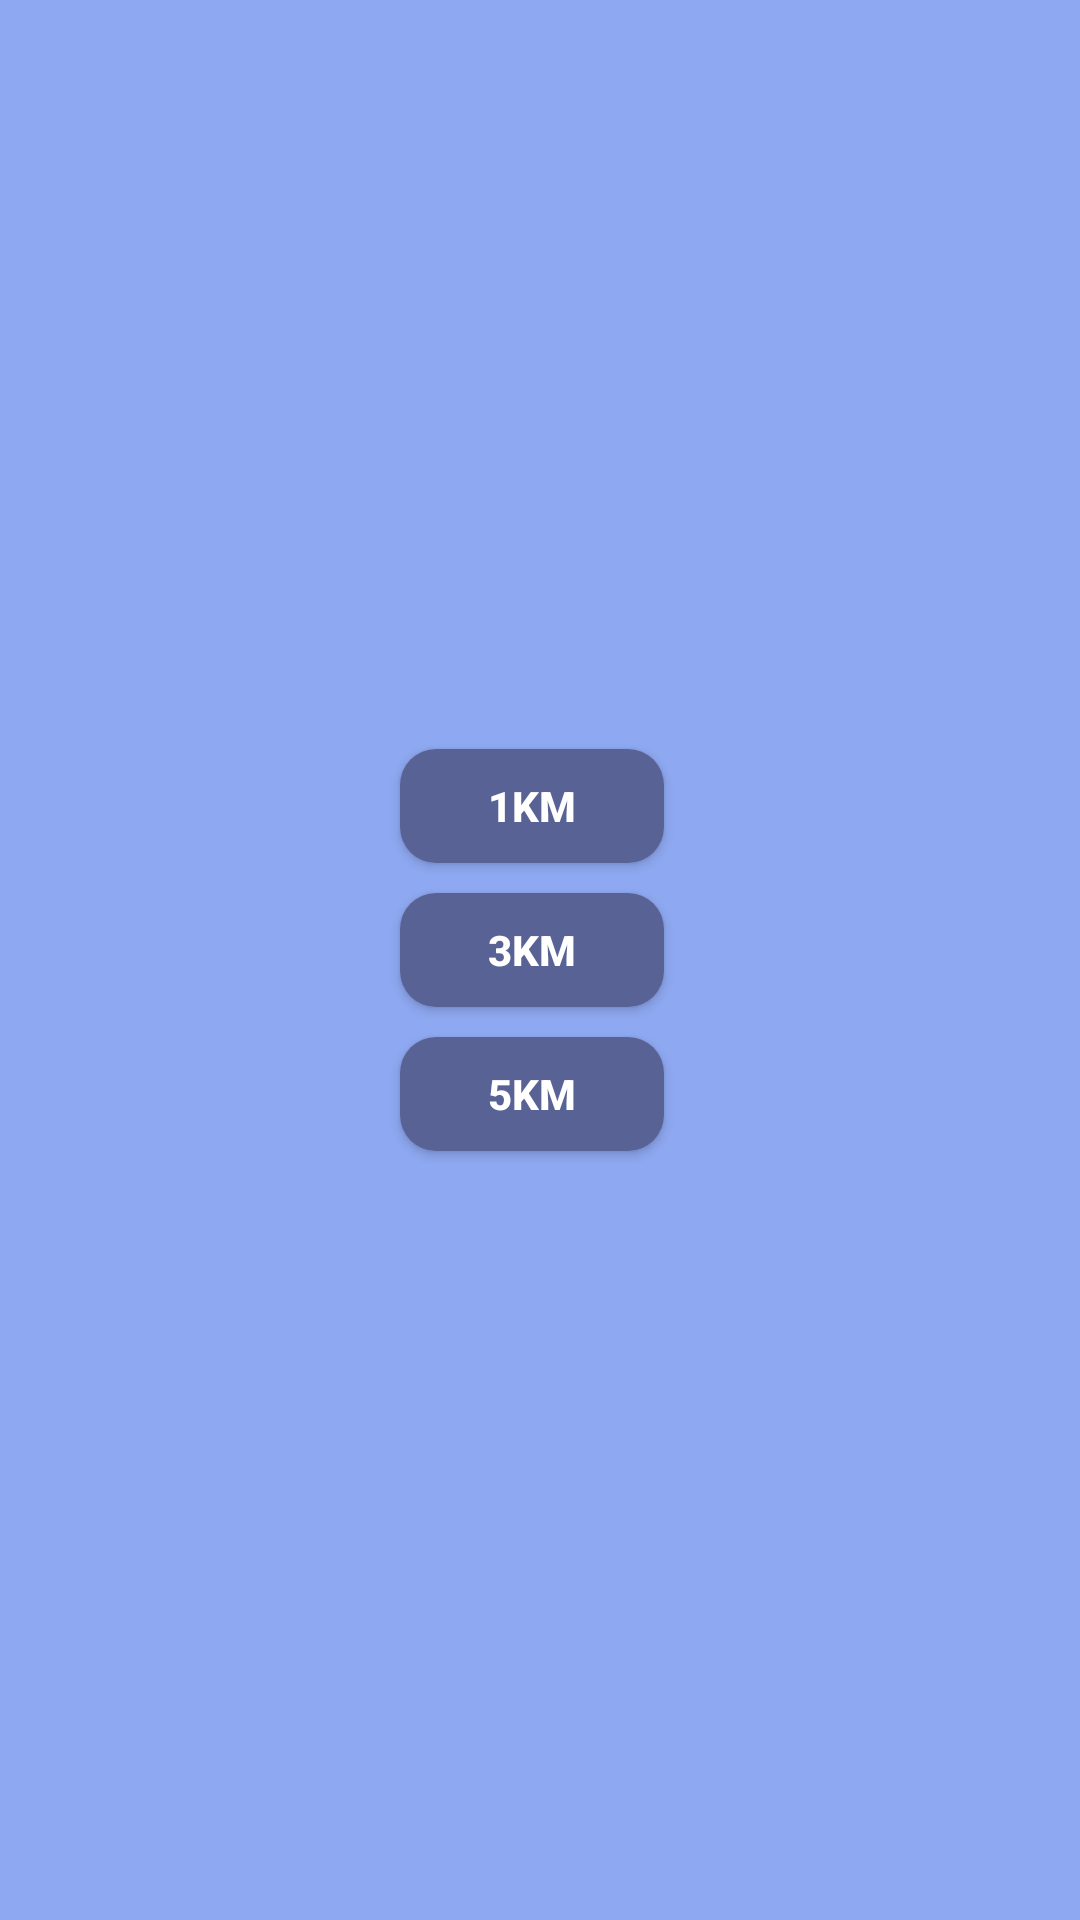

Android layout source for this screen:
<!-- AndroidManifest.xml: application theme Theme.rowingrushwearable.NoActionBar -->
<!-- res/layout/activity_distance.xml -->
<?xml version="1.0" encoding="utf-8"?>
<androidx.constraintlayout.widget.ConstraintLayout xmlns:android="http://schemas.android.com/apk/res/android"
    xmlns:app="http://schemas.android.com/apk/res-auto"
    xmlns:tools="http://schemas.android.com/tools"
    android:background="#8EA8F1"
    android:layout_width="match_parent"
    android:layout_height="match_parent"
    tools:context=".DistanceActivity">

    <LinearLayout
        android:layout_width="149dp"
        android:layout_height="149dp"
        android:orientation="vertical"
        app:layout_constraintBottom_toBottomOf="parent"
        app:layout_constraintEnd_toEndOf="parent"
        app:layout_constraintHorizontal_bias="0.488"
        app:layout_constraintStart_toStartOf="parent"
        app:layout_constraintTop_toTopOf="parent"
        app:layout_constraintVertical_bias="0.488">

        <Button
            android:background="@drawable/btn_corner"
            android:layout_width="wrap_content"
            android:layout_height="38dp"
            android:layout_gravity="center_horizontal"
            android:layout_marginTop="10dp"
            android:onClick="one"
            android:text="1km"
            android:textColor="@color/white"
            android:textStyle="bold" />

        <Button
            android:background="@drawable/btn_corner"
            android:layout_width="wrap_content"
            android:layout_height="38dp"
            android:layout_gravity="center_horizontal"
            android:layout_marginTop="10dp"

            android:onClick="three"
            android:text="3km"
            android:textColor="@color/white"
            android:textStyle="bold" />

        <Button
            android:background="@drawable/btn_corner"
            android:layout_width="wrap_content"
            android:layout_height="38dp"
            android:layout_gravity="center_horizontal"
            android:layout_marginTop="10dp"

            android:onClick="five"
            android:text="5km"
            android:textColor="@color/white"
            android:textStyle="bold" />

    </LinearLayout>


</androidx.constraintlayout.widget.ConstraintLayout>
<!-- resources referenced by this layout -->
<resources>
  <color name="white">#FFFFFFFF</color>
  <!-- drawable btn_corner (drawable) -->
  <?xml version="1.0" encoding="utf-8"?>
  <shape xmlns:android="http://schemas.android.com/apk/res/android"
      android:padding="10dp"
      android:shape="rectangle" >
      <solid android:color="#596295" />
      <corners
          android:bottomLeftRadius="12dp"
          android:bottomRightRadius="12dp"
          android:topLeftRadius="12dp"
          android:topRightRadius="12dp" />
  </shape>
  <style name="Theme.rowingrushwearable.NoActionBar">
          <item name="windowActionBar">false</item>
          <item name="windowNoTitle">true</item>
      </style>
</resources>
